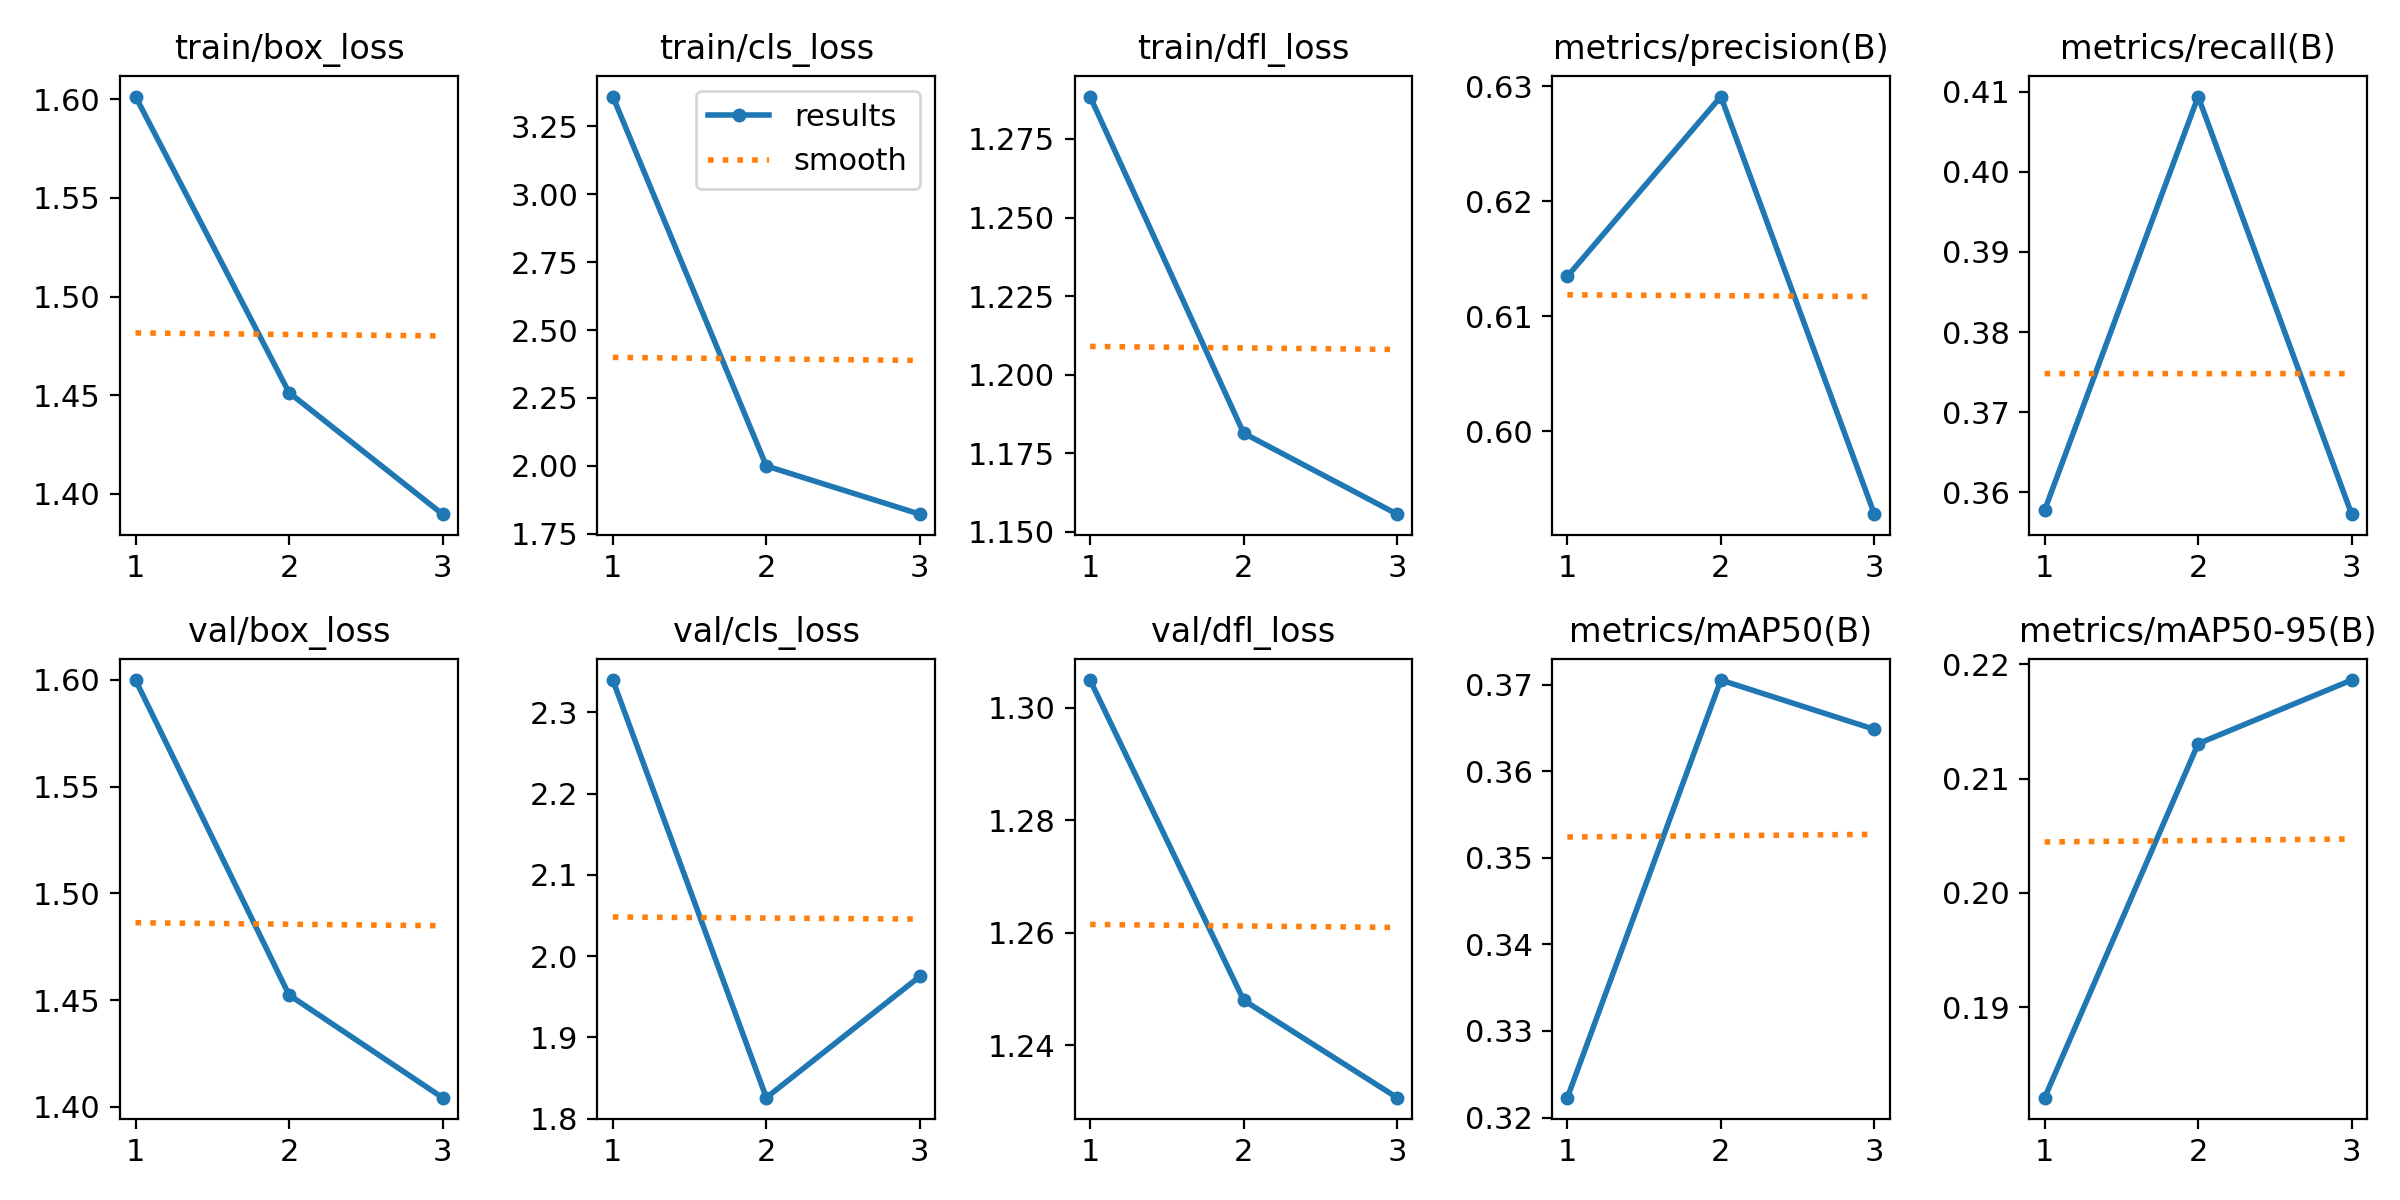

The table this chart was drawn from, first rows:
epoch, time, train/box_loss, train/cls_loss, train/dfl_loss, metrics/precision(B), metrics/recall(B), metrics/mAP50(B), metrics/mAP50-95(B), val/box_loss, val/cls_loss, val/dfl_loss, lr/pg0, lr/pg1, lr/pg2
1, 1097, 1.601, 3.36, 1.289, 0.6135, 0.3578, 0.3223, 0.1821, 1.6, 2.34, 1.305, 0.0002072, 0.0002072, 0.0002072
2, 2243, 1.451, 2, 1.181, 0.6291, 0.4094, 0.3705, 0.2131, 1.452, 1.826, 1.248, 0.0002784, 0.0002784, 0.0002784
3, 3383, 1.39, 1.822, 1.156, 0.5928, 0.3573, 0.3648, 0.2186, 1.404, 1.975, 1.231, 0.0002121, 0.0002121, 0.0002121
